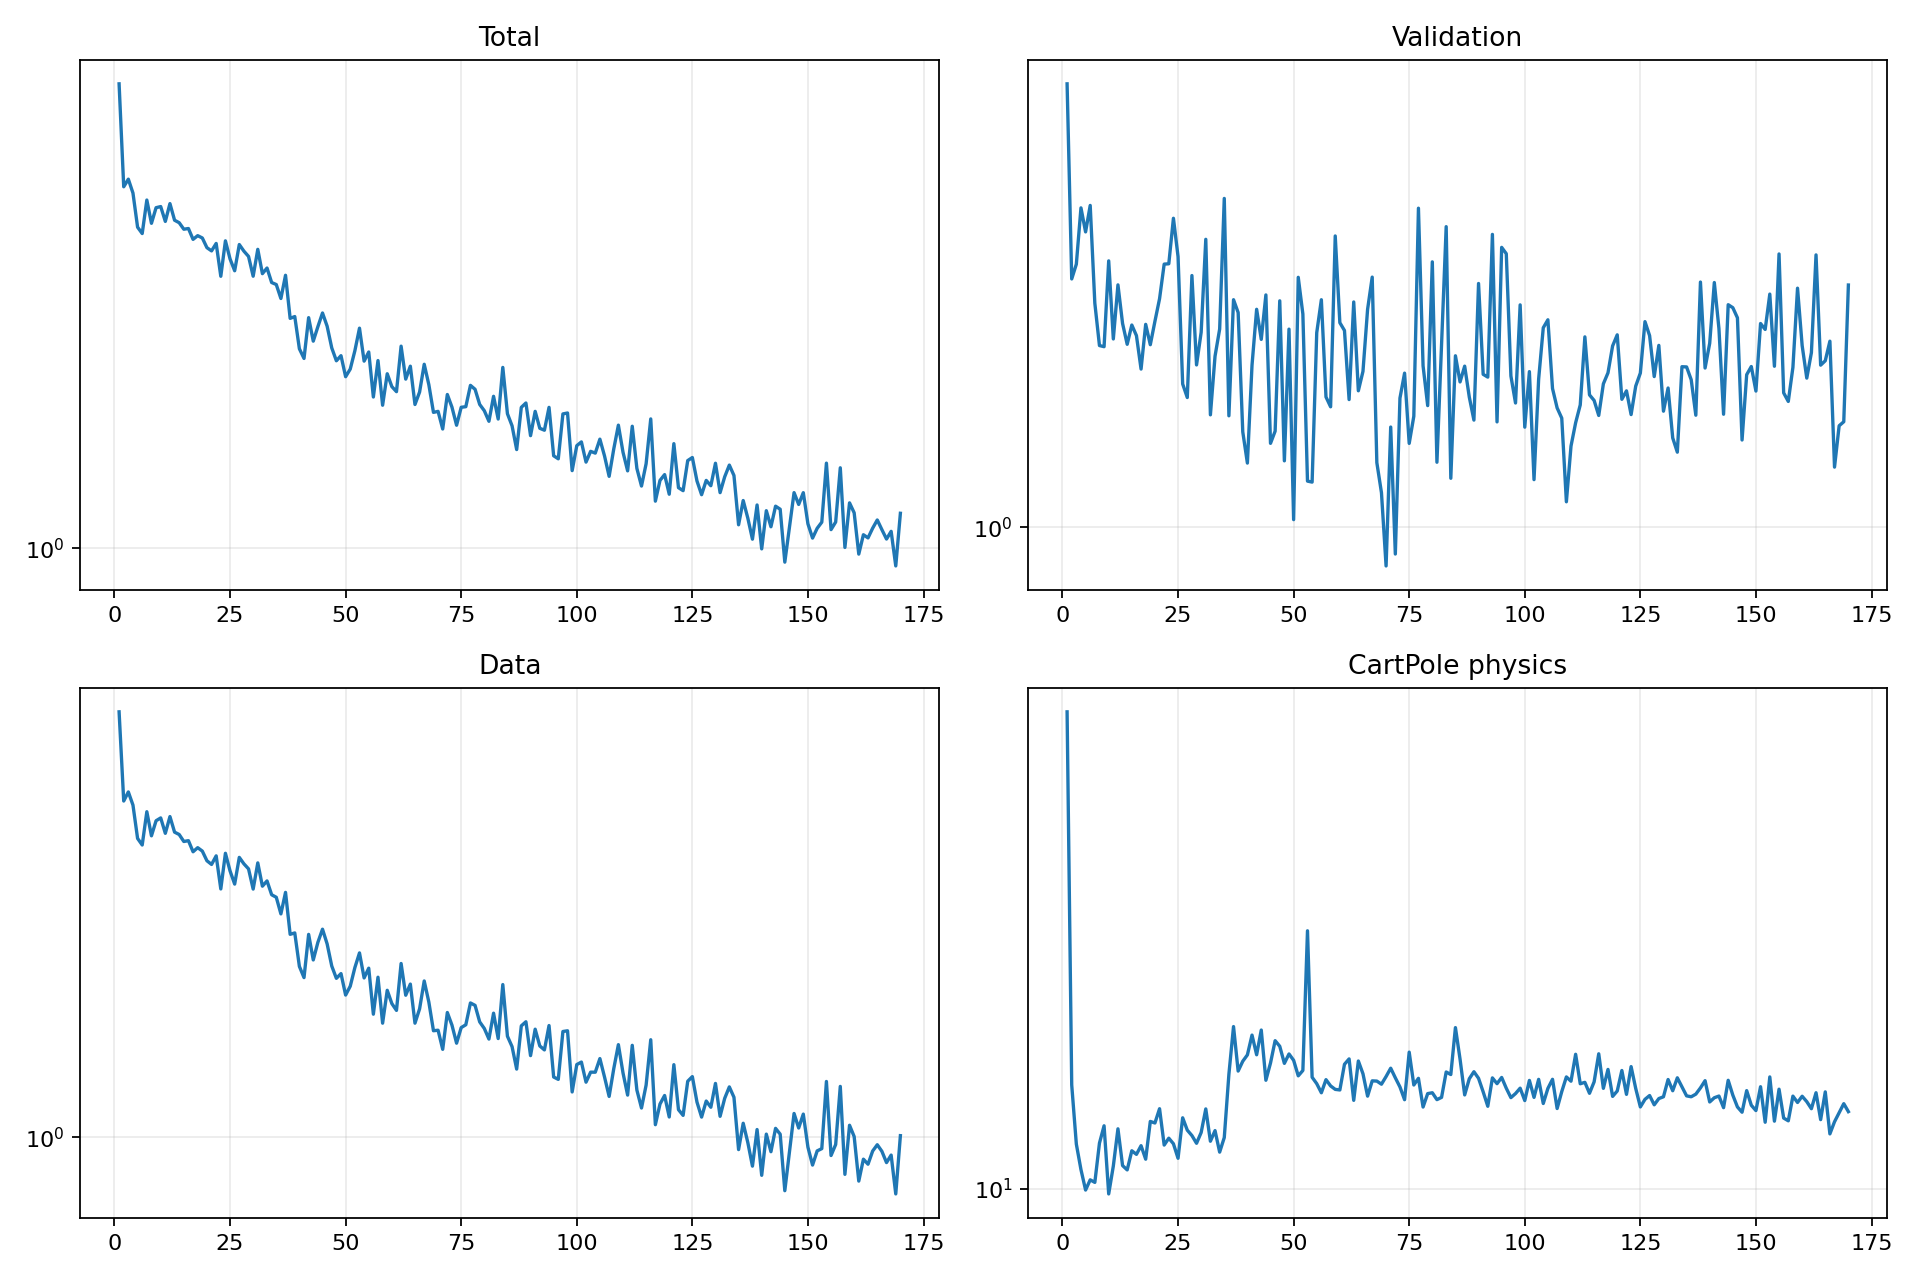

The data file committed next to this chart (first rows):
epoch, validation_forecast_mse, train_total, train_data, train_cartpole_physics, train_rotation_physics
1, 3.057, 5.014, 4.661, 35.31, 0.0
2, 1.87, 3.508, 3.376, 13.17, 0.0
3, 1.941, 3.601, 3.488, 11.26, 0.0
4, 2.237, 3.432, 3.327, 10.53, 0.0
5, 2.105, 3.049, 2.949, 9.974, 0.0
6, 2.25, 2.982, 2.88, 10.25, 0.0
7, 1.759, 3.35, 3.248, 10.18, 0.0
8, 1.581, 3.09, 2.977, 11.29, 0.0
9, 1.577, 3.262, 3.144, 11.82, 0.0
10, 1.957, 3.275, 3.176, 9.872, 0.0
11, 1.607, 3.11, 3.004, 10.63, 0.0
12, 1.842, 3.309, 3.191, 11.73, 0.0
13, 1.671, 3.123, 3.017, 10.64, 0.0
14, 1.586, 3.096, 2.991, 10.52, 0.0
15, 1.665, 3.027, 2.916, 11.07, 0.0
16, 1.621, 3.035, 2.925, 10.96, 0.0
17, 1.49, 2.922, 2.81, 11.22, 0.0
18, 1.668, 2.96, 2.852, 10.82, 0.0
19, 1.584, 2.937, 2.817, 11.96, 0.0
20, 1.681, 2.839, 2.72, 11.91, 0.0
21, 1.779, 2.808, 2.684, 12.37, 0.0
22, 1.941, 2.881, 2.769, 11.23, 0.0
23, 1.943, 2.571, 2.456, 11.44, 0.0
24, 2.179, 2.907, 2.795, 11.27, 0.0
25, 1.978, 2.73, 2.622, 10.85, 0.0
26, 1.435, 2.621, 2.5, 12.07, 0.0
27, 1.387, 2.87, 2.753, 11.69, 0.0
28, 1.886, 2.805, 2.69, 11.52, 0.0
29, 1.506, 2.754, 2.641, 11.29, 0.0
30, 1.635, 2.571, 2.455, 11.61, 0.0
31, 2.066, 2.823, 2.699, 12.36, 0.0
32, 1.328, 2.594, 2.481, 11.35, 0.0
33, 1.539, 2.646, 2.529, 11.67, 0.0
34, 1.648, 2.516, 2.405, 11.03, 0.0
35, 2.29, 2.498, 2.384, 11.46, 0.0
36, 1.325, 2.38, 2.245, 13.55, 0.0
37, 1.775, 2.58, 2.426, 15.37, 0.0
38, 1.718, 2.221, 2.085, 13.66, 0.0
39, 1.272, 2.235, 2.095, 14.02, 0.0
40, 1.176, 1.999, 1.856, 14.26, 0.0
41, 1.505, 1.933, 1.783, 15.02, 0.0
42, 1.732, 2.227, 2.084, 14.26, 0.0
43, 1.606, 2.053, 1.9, 15.23, 0.0
44, 1.796, 2.158, 2.025, 13.33, 0.0
45, 1.236, 2.263, 2.124, 13.95, 0.0
46, 1.274, 2.162, 2.014, 14.8, 0.0
47, 1.77, 2.005, 1.859, 14.59, 0.0
48, 1.182, 1.917, 1.778, 13.94, 0.0
49, 1.648, 1.952, 1.809, 14.29, 0.0
50, 1.02, 1.814, 1.674, 14.05, 0.0
51, 1.878, 1.863, 1.728, 13.49, 0.0
52, 1.712, 1.985, 1.848, 13.68, 0.0
53, 1.124, 2.147, 1.949, 19.79, 0.0
54, 1.121, 1.915, 1.781, 13.44, 0.0
55, 1.633, 1.977, 1.845, 13.21, 0.0
56, 1.775, 1.691, 1.562, 12.9, 0.0
57, 1.389, 1.919, 1.785, 13.35, 0.0
58, 1.355, 1.643, 1.512, 13.14, 0.0
59, 2.084, 1.833, 1.703, 13.02, 0.0
60, 1.675, 1.753, 1.623, 13, 0.0
... 110 more rows
